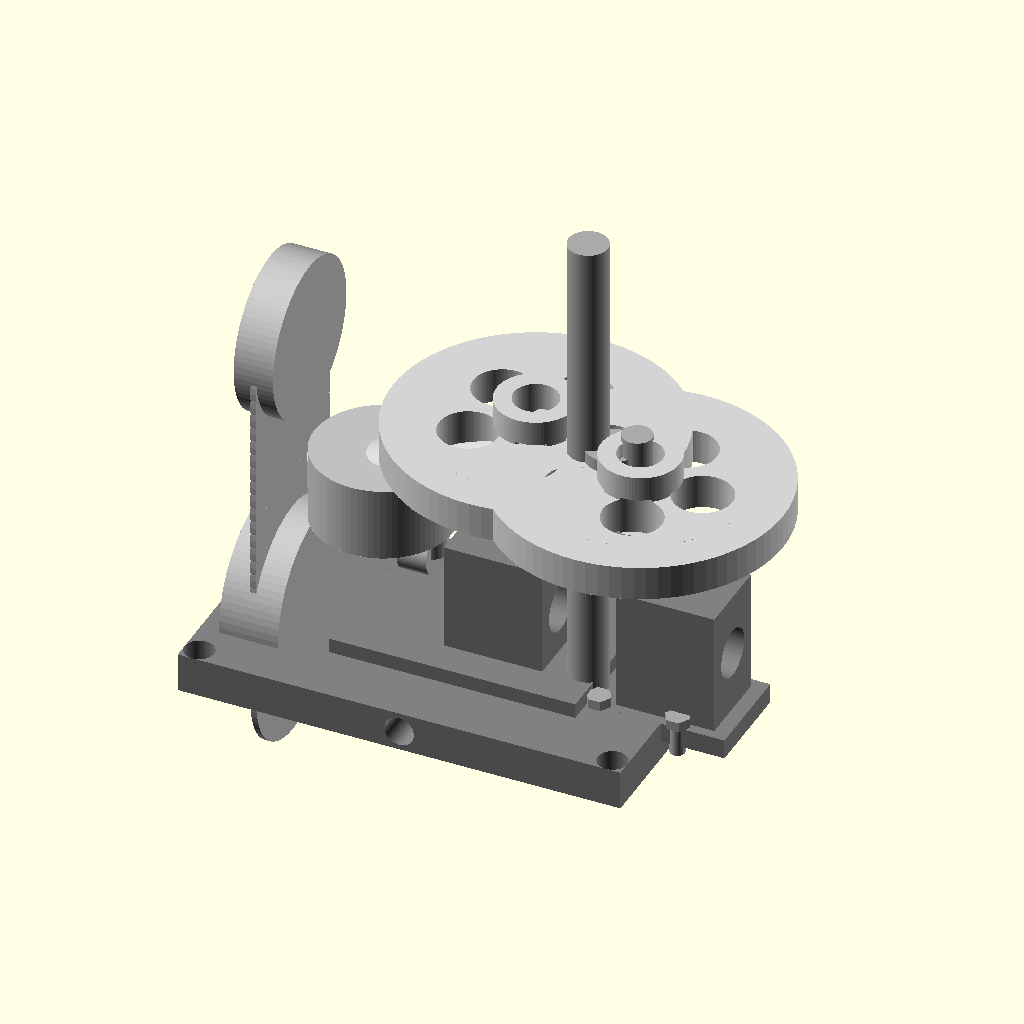
Cell 1: the model at its default parameters.
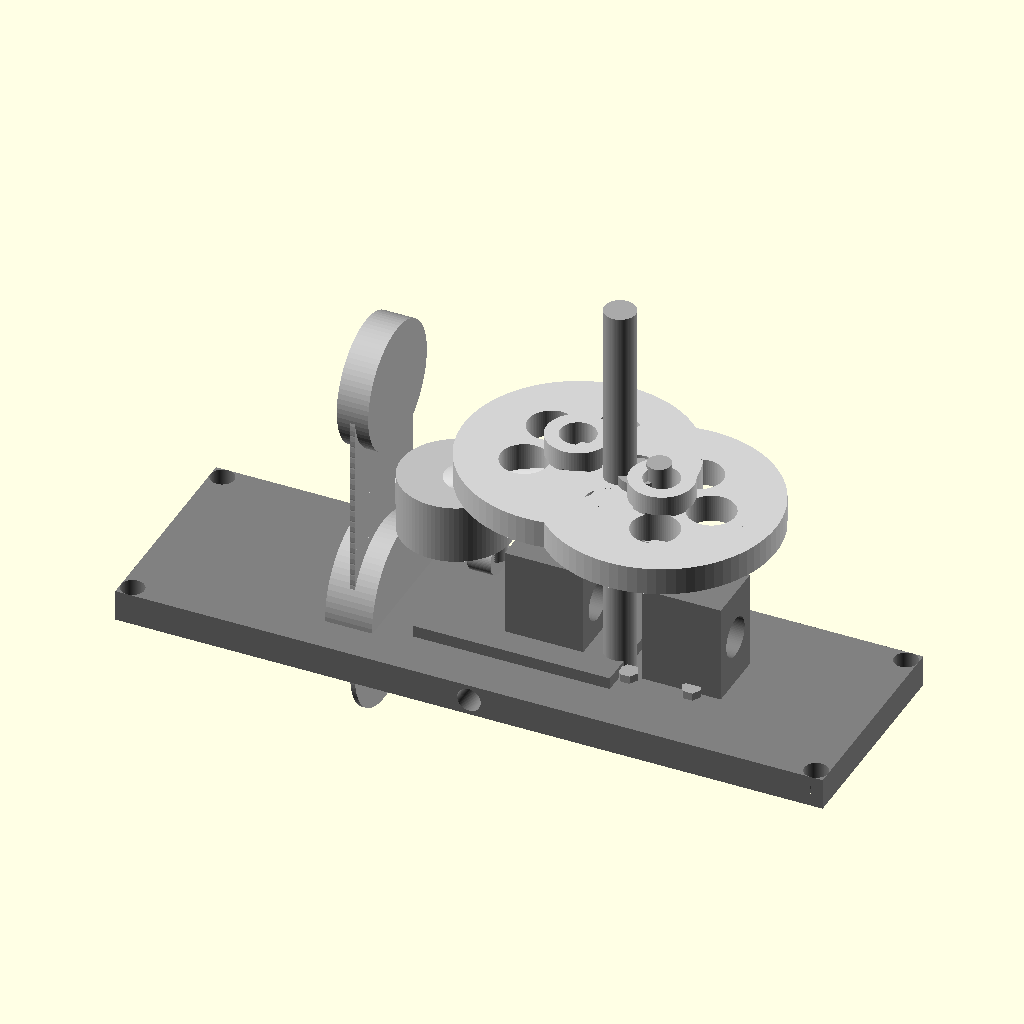
Cell 2: the same model with base_length = 180.
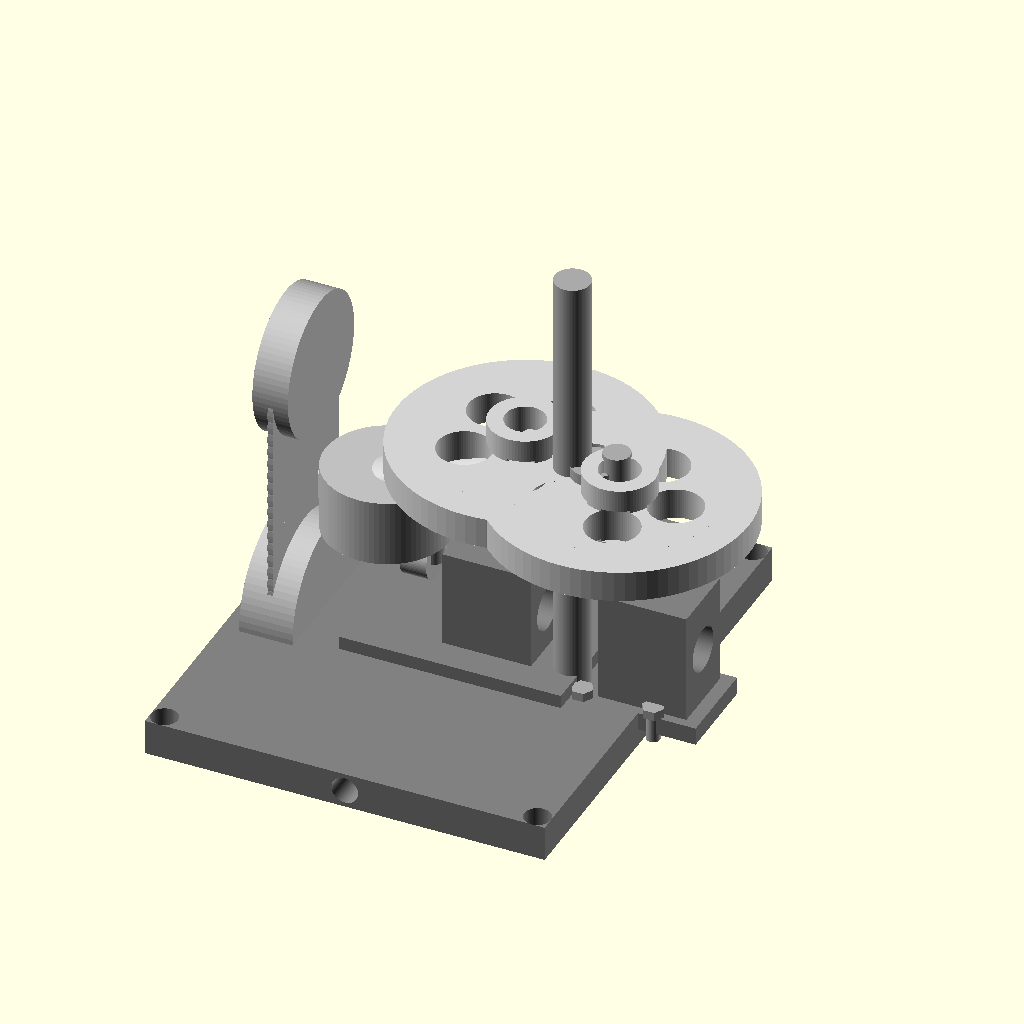
Cell 3 — base_width set to 110, the other parameters unchanged.
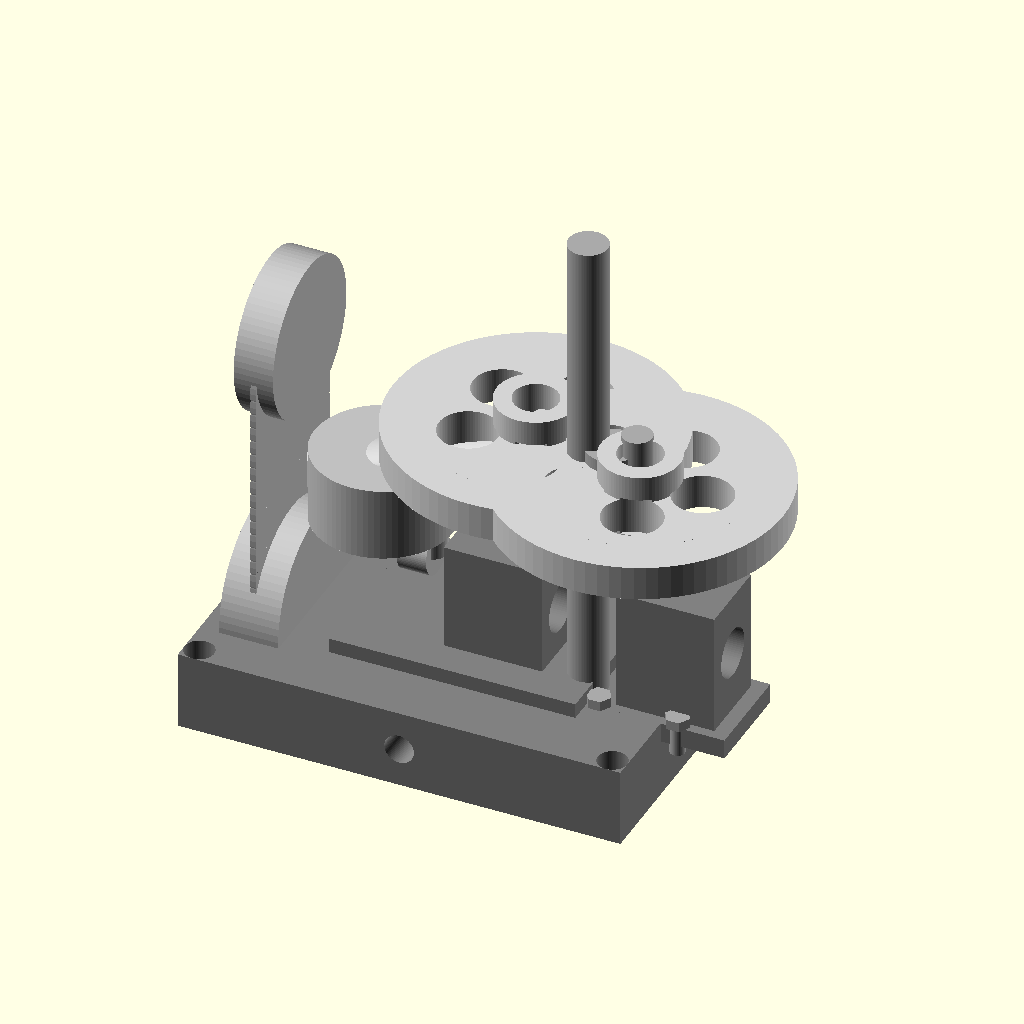
Cell 4: the same model with base_height = 16.
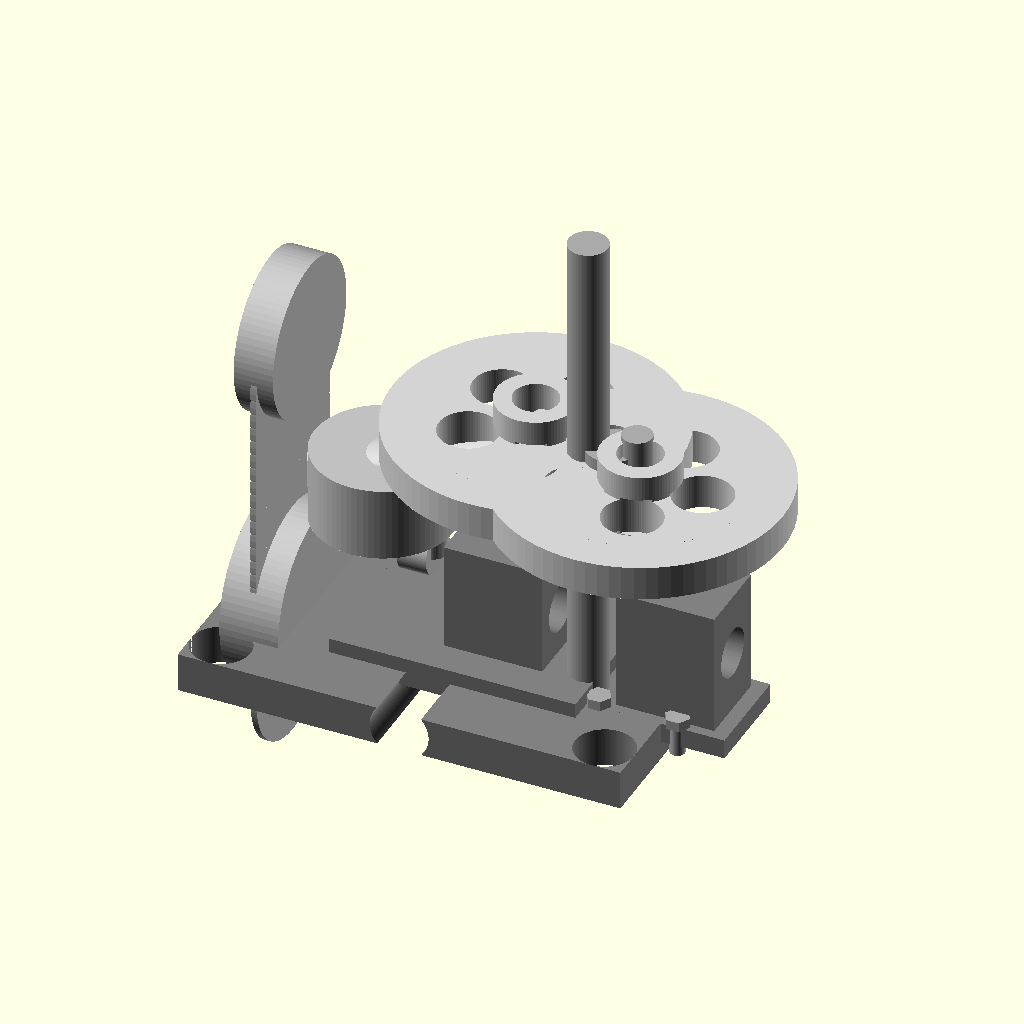
Cell 5: the same model with base_chamfer = 6.
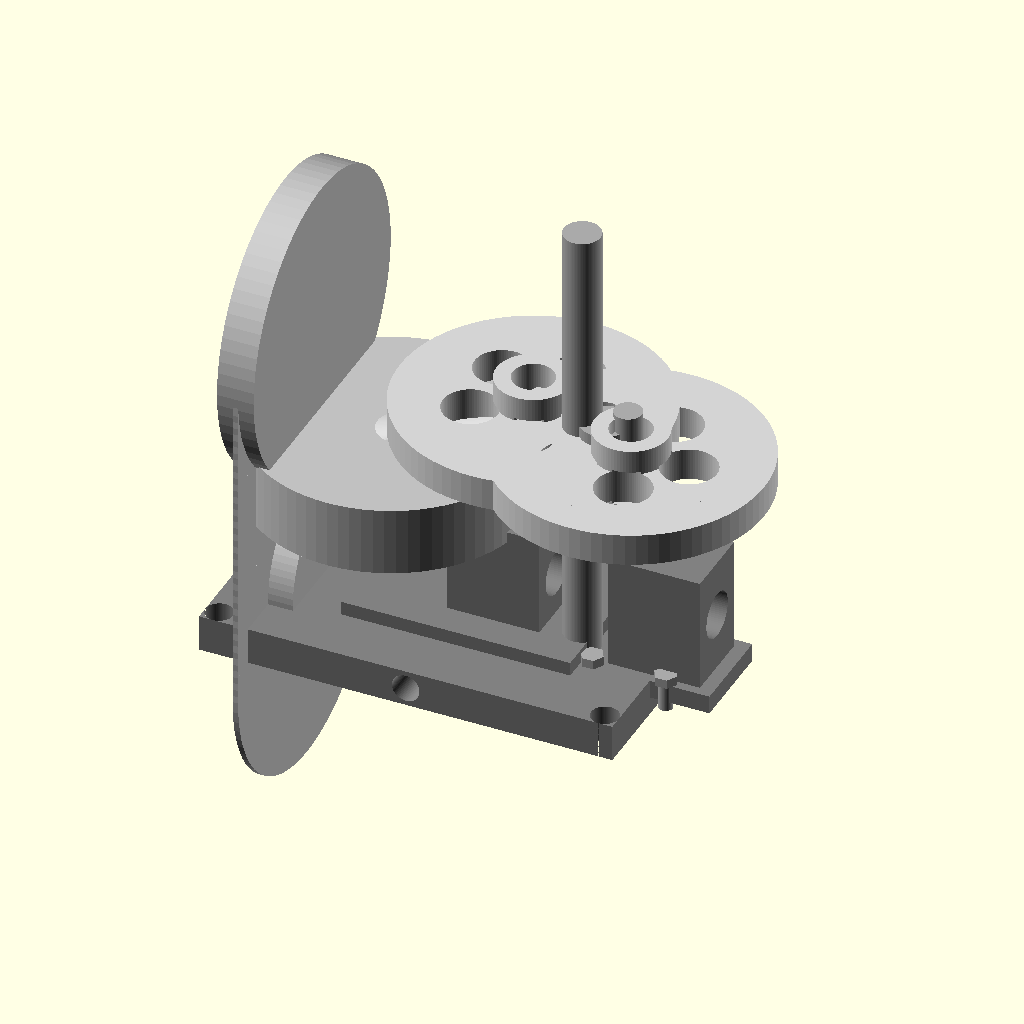
Cell 6: the same model with cylinder_diameter = 64.
The same orthographic view direction (rotation 55°, 0°, 25°; colour scheme Cornfield) for every cell, with the view re-fitted per cell, so scale and position can differ between cells.
The OpenSCAD source (projects/p3d-bench/demo/runs/image2cad_articraft_engine_24547_image_openscad_glm_5v_turbo-reason/generated.scad):
// Steam Engine Model - Parametric OpenSCAD Design
// Based on analysis of the provided 3D model image

// ============================================
// PARAMETERS (all dimensions in mm)
// ============================================

// Global resolution
$fn = 80;

// Base dimensions
base_length = 90;
base_width = 55;
base_height = 8;
base_chamfer = 3;

// Cylinder assembly
cylinder_diameter = 32;
cylinder_length = 48;
fin_count = 24;
fin_thickness = 1.2;
fin_spacing = 1.8;
cylinder_end_cap_diameter = 36;
cylinder_end_cap_length = 12;

// Valve/Knob on cylinder
valve_stem_height = 8;
valve_knob_diameter = 10;
valve_knob_height = 6;

// Flywheel parameters
flywheel_outer_diameter = 58;
flywheel_inner_diameter = 44; // where cutouts are
flywheel_hub_diameter = 16;
flywheel_hub_length = 18;
flywheel_rim_thickness = 7;
flywheel_cutout_count = 5;
flywheel_cutout_diameter = 12;

// Shaft/Crankshaft
main_shaft_diameter = 8;
crank_pin_diameter = 6;
crank_throw = 10;

// Bearing block
bearing_block_width = 20;
bearing_block_height = 25;
bearing_block_depth = 16;

// Positioning offsets
cylinder_offset_x = -35;
cylinder_offset_y = 0;
cylinder_offset_z = base_height + bearing_block_height + 5;

front_flywheel_x = 15;
rear_flywheel_x = 40;
flywheel_z = base_height + bearing_block_height + flywheel_outer_diameter/2 - 5;

// ============================================
// MODULES
// ============================================

// Base plate with chamfered edges
module engine_base() {
    difference() {
        // Main base body
        translate([0, 0, base_height/2])
            cube([base_length, base_width, base_height], center=true);
        
        // Bottom edge chamfers (4 corners)
        for (x = [-base_length/2 + base_chamfer, base_length/2 - base_chamfer])
            for (y = [-base_width/2 + base_chamfer, base_width/2 - base_chamfer])
                translate([x, y, -0.5])
                    cylinder(h=base_height+1, r=base_chamfer);
        
        // Side edge fillets (simplified as cylinders along edges)
        // Front and back edges
        for (y = [-base_width/2 + base_chamfer, base_width/2 - base_chamfer]) {
            translate([0, y, base_height/2])
                rotate([90, 0, 0])
                    cylinder(h=base_width, r=base_chamfer, center=true);
        }
    }
    
    // Add raised center section for mounting
    translate([5, 0, base_height])
        cube([50, 30, 6], center=true);
}

// Finned cylinder (heat exchanger style)
module finned_cylinder() {
    union() {
        // Main cylinder body with fins
        translate([-cylinder_length/2, 0, 0]) {
            for (i = [0 : fin_count-1]) {
                translate([i * (fin_thickness + fin_spacing), 0, 0])
                    cylinder(h=fin_thickness, d=cylinder_diameter, center=true);
            }
        }
        
        // Smooth end cap (right side - toward engine)
        translate([cylinder_length/2 + cylinder_end_cap_length/2 - fin_thickness, 0, 0])
            cylinder(h=cylinder_end_cap_length, d=cylinder_end_cap_diameter, center=true);
        
        // Left end cap (closed)
        translate([-cylinder_length/2 - 4, 0, 0])
            cylinder(h=8, d=cylinder_diameter, center=true);
        
        // Valve stem on top
        translate([cylinder_length/4, 0, cylinder_diameter/2]) {
            cylinder(h=valve_stem_height, d=4, center=false);
            translate([0, 0, valve_stem_height])
                cylinder(h=valve_knob_height, d=valve_knob_diameter, center=false);
        }
    }
}

// Single flywheel with cutouts
module flywheel() {
    difference() {
        union() {
            // Outer rim
            cylinder(h=flywheel_rim_thickness, d=flywheel_outer_diameter, center=true);
            
            // Hub
            cylinder(h=flywheel_hub_length, d=flywheel_hub_diameter, center=true);
            
            // Spokes (connecting hub to rim) - simplified as solid disk with cutouts
            cylinder(h=flywheel_rim_thickness, d=flywheel_inner_diameter, center=true);
        }
        
        // Cutouts (holes in the wheel)
        cutout_radius = flywheel_outer_diameter/2 - 6;
        for (i = [0 : flywheel_cutout_count-1]) {
            angle = i * (360 / flywheel_cutout_count);
            translate([
                cos(angle) * cutout_radius * 0.55,
                sin(angle) * cutout_radius * 0.55,
                0
            ])
                cylinder(h=flywheel_rim_thickness + 1, d=flywheel_cutout_diameter, center=true);
        }
        
        // Center hole for shaft
        cylinder(h=flywheel_hub_length + 2, d=main_shaft_diameter + 1, center=true);
    }
}

// Crankshaft assembly
module crankshaft() {
    // Main shaft through both flywheels
    cylinder(h=100, d=main_shaft_diameter, center=true);
    
    // Crank throw/eccentric
    translate([crank_throw/2, 0, 0])
        cylinder(h=12, d=crank_pin_diameter * 1.8, center=true);
    
    // Crank pin
    translate([crank_throw, 0, 0])
        cylinder(h=20, d=crank_pin_diameter, center=true);
}

// Bearing block/support
module bearing_support(x_pos) {
    translate([x_pos, 0, base_height + bearing_block_height/2]) {
        difference() {
            // Block body
            cube([bearing_block_width, bearing_block_depth, bearing_block_height], center=true);
            
            // Hole for shaft
            rotate([0, 90, 0])
                cylinder(h=bearing_block_width + 2, d=main_shaft_diameter + 2, center=true);
        }
        
        // Mounting flange at bottom
        translate([0, 0, -bearing_block_height/2 - 2])
            cube([bearing_block_width + 6, bearing_block_depth + 4, 4], center=true);
    }
}

// Connecting rod (piston to crank)
module connecting_rod() {
    // Simplified connecting rod
    hull() {
        translate([cylinder_offset_x + 10, 0, cylinder_offset_z])
            cylinder(h=6, d=12, center=true);
        translate([front_flywheel_x + crank_throw, 0, flywheel_z])
            cylinder(h=6, d=10, center=true);
    }
}

// Piston/crosshead assembly
module piston_assembly() {
    translate([cylinder_offset_x + cylinder_length/2 - 5, 0, cylinder_offset_z]) {
        // Piston body
        cylinder(h=15, d=cylinder_diameter - 4, center=true);
        
        // Piston rod extending toward crank
        translate([10, 0, 0])
            cylinder(h=25, d=6, center=true);
    }
}

// Small detail bolts/fasteners
module bolt(head_d=5, head_h=2, shaft_d=3, shaft_h=6) {
    union() {
        cylinder(h=head_h, d=head_d, center=false, $fn=6); // Hex head
        translate([0, 0, head_h])
            cylinder(h=shaft_h, d=shaft_d, center=false);
    }
}

// ============================================
// MAIN ASSEMBLY
// ============================================

union() {
    // Base
    color("gray") engine_base();
    
    // Finned cylinder assembly
    color("silver")
        translate([cylinder_offset_x, cylinder_offset_y, cylinder_offset_z])
            rotate([0, 90, 0])
                finned_cylinder();
    
    // Front flywheel (larger, closer to viewer)
    color("lightgray")
        translate([front_flywheel_x, 0, flywheel_z])
            flywheel();
    
    // Rear flywheel (slightly offset back)
    color("lightgray")
        translate([rear_flywheel_x, -8, flywheel_z])
            flywheel();
    
    // Crankshaft
    color("darkgray")
        translate([(front_flywheel_x + rear_flywheel_x)/2, -4, flywheel_z])
            crankshaft();
    
    // Bearing supports
    color("gray") {
        bearing_support(front_flywheel_x - 5);
        bearing_support(rear_flywheel_x + 5);
    }
    
    // Connecting rod
    color("silver") connecting_rod();
    
    // Piston
    color("silver") piston_assembly();
    
    // Decorative bolts on bearing blocks
    color("darkgray") {
        // Bolts on front bearing
        translate([front_flywheel_x - 8, bearing_block_depth/2 + 1, base_height + 2])
            rotate([0, 0, 0]) bolt();
        translate([front_flywheel_x + 8, bearing_block_depth/2 + 1, base_height + 2])
            rotate([0, 0, 0]) bolt();
        
        // Bolts on rear bearing  
        translate([rear_flywheel_x + 8, -bearing_block_depth/2 - 1, base_height + 2])
            rotate([0, 180, 0]) bolt();
        translate([rear_flywheel_x - 8, -bearing_block_depth/2 - 1, base_height + 2])
            rotate([0, 180, 0]) bolt();
    }
}
Parameter table extracted from the source (name, type, default, range or options):
base_length: number, default 90
base_width: number, default 55
base_height: number, default 8
base_chamfer: number, default 3
cylinder_diameter: number, default 32
cylinder_length: number, default 48
fin_count: number, default 24
fin_thickness: number, default 1.2
fin_spacing: number, default 1.8
cylinder_end_cap_diameter: number, default 36
cylinder_end_cap_length: number, default 12
valve_stem_height: number, default 8
valve_knob_diameter: number, default 10
valve_knob_height: number, default 6
flywheel_outer_diameter: number, default 58
flywheel_inner_diameter: number, default 44
flywheel_hub_diameter: number, default 16
flywheel_hub_length: number, default 18
flywheel_rim_thickness: number, default 7
flywheel_cutout_count: number, default 5
flywheel_cutout_diameter: number, default 12
main_shaft_diameter: number, default 8
crank_pin_diameter: number, default 6
crank_throw: number, default 10
bearing_block_width: number, default 20
bearing_block_height: number, default 25
bearing_block_depth: number, default 16
cylinder_offset_x: number, default -35
cylinder_offset_y: number, default 0
front_flywheel_x: number, default 15
rear_flywheel_x: number, default 40
